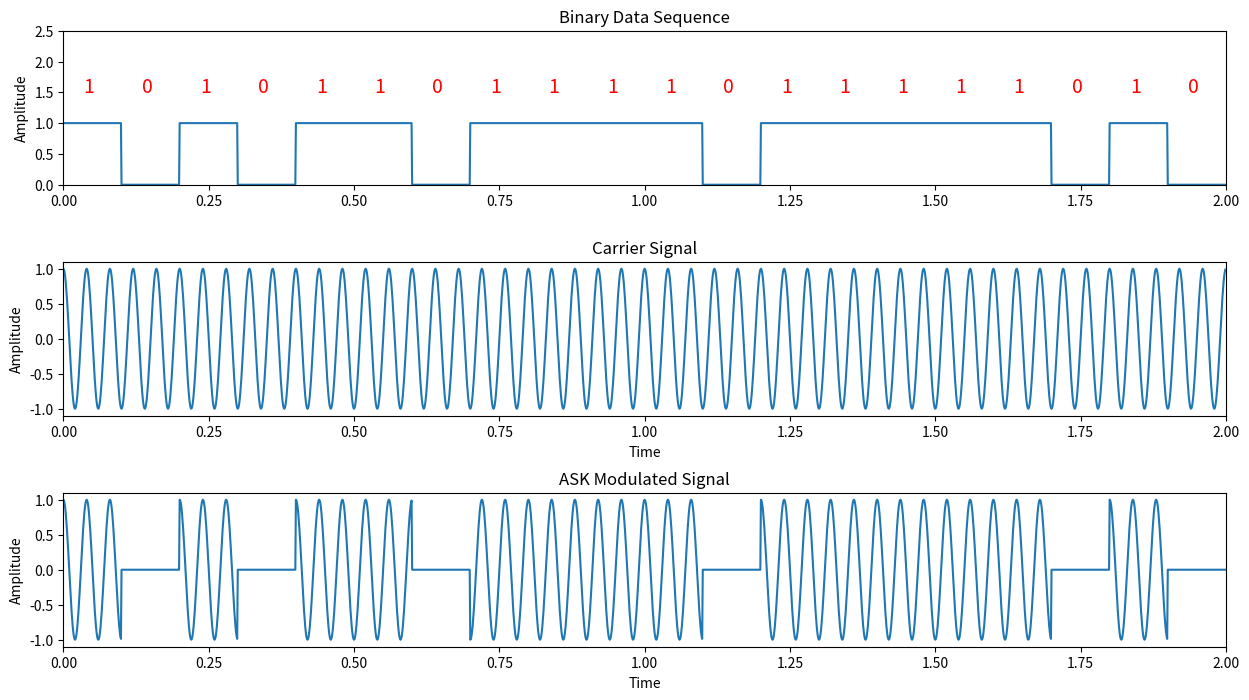

The matplotlib source for this figure:
import matplotlib.pyplot as plt
import numpy as np


fig, (ax1, ax2, ax3) = plt.subplots(3, 1, figsize=(15, 8))
fig.subplots_adjust(hspace=0.5)

t = np.arange(0,2,0.001)
symbols = np.array([1, 0, 1, 0, 1, 1, 0, 1, 1, 1, 1, 0, 1, 1, 1, 1, 1, 0, 1, 0])

train = np.repeat(symbols, 100)
ax1.plot(t,train)
ax1.set_title("Binary Data Sequence")
ax1.set_ylabel("Amplitude")
ax1.set_ylim(bottom=0, top=2.5)
ax1.set_xlim(left=0, right=2)
for i, symbol in enumerate(symbols):
    ax1.text(i/10+0.035, 1.5, str(symbol), fontsize=14, color='red')

f = 25
x = np.cos(2*np.pi*f*t)*np.ones(2000)
ax2.plot(t,x)
ax2.set_title("Carrier Signal")
ax2.set_xlabel("Time")
ax2.set_ylabel("Amplitude")
ax2.set_xlim(left=0, right=2)

y = np.cos(2*np.pi*f*t)*train
ax3.plot(t, y)
ax3.set_title("ASK Modulated Signal")
ax3.set_xlabel("Time")
ax3.set_ylabel("Amplitude")
ax3.set_xlim(left=0, right=2)

plt.show()

fig.savefig('D:\TestProjectCe\\textbook-master\mywork\img\Ask.png', bbox_inches='tight')
